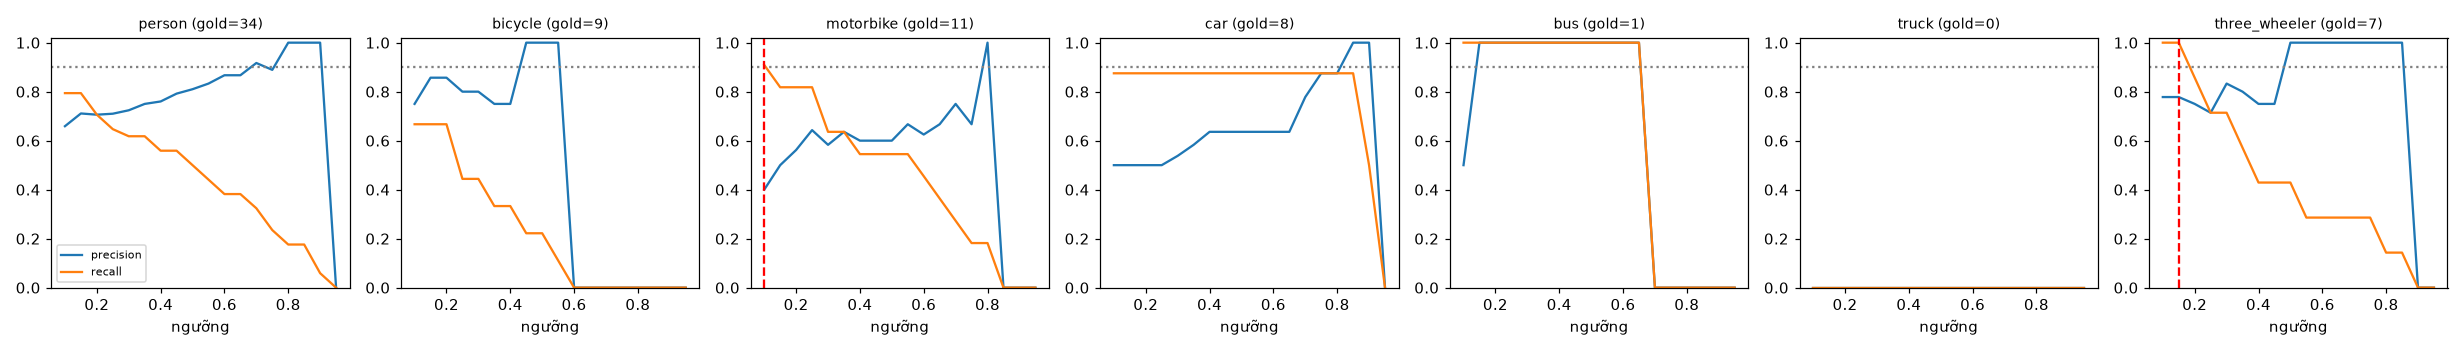

Data behind this chart, as committed beside it:
class, thr, tp, fp, fn, precision, recall, f1, n_gold
person, 0.1, 27, 14, 7, 0.659, 0.794, 0.72, 34
person, 0.15, 27, 11, 7, 0.711, 0.794, 0.75, 34
person, 0.2, 24, 10, 10, 0.706, 0.706, 0.706, 34
person, 0.25, 22, 9, 12, 0.71, 0.647, 0.677, 34
person, 0.3, 21, 8, 13, 0.724, 0.618, 0.667, 34
person, 0.35, 21, 7, 13, 0.75, 0.618, 0.677, 34
person, 0.4, 19, 6, 15, 0.76, 0.559, 0.644, 34
person, 0.45, 19, 5, 15, 0.792, 0.559, 0.655, 34
person, 0.5, 17, 4, 17, 0.81, 0.5, 0.618, 34
person, 0.55, 15, 3, 19, 0.833, 0.441, 0.577, 34
person, 0.6, 13, 2, 21, 0.867, 0.382, 0.531, 34
person, 0.65, 13, 2, 21, 0.867, 0.382, 0.531, 34
person, 0.7, 11, 1, 23, 0.917, 0.324, 0.478, 34
person, 0.75, 8, 1, 26, 0.889, 0.235, 0.372, 34
person, 0.8, 6, 0, 28, 1.0, 0.176, 0.3, 34
person, 0.85, 6, 0, 28, 1.0, 0.176, 0.3, 34
person, 0.9, 2, 0, 32, 1.0, 0.059, 0.111, 34
person, 0.95, 0, 0, 34, 0.0, 0.0, 0.0, 34
bicycle, 0.1, 6, 2, 3, 0.75, 0.667, 0.706, 9
bicycle, 0.15, 6, 1, 3, 0.857, 0.667, 0.75, 9
bicycle, 0.2, 6, 1, 3, 0.857, 0.667, 0.75, 9
bicycle, 0.25, 4, 1, 5, 0.8, 0.444, 0.571, 9
bicycle, 0.3, 4, 1, 5, 0.8, 0.444, 0.571, 9
bicycle, 0.35, 3, 1, 6, 0.75, 0.333, 0.462, 9
bicycle, 0.4, 3, 1, 6, 0.75, 0.333, 0.462, 9
bicycle, 0.45, 2, 0, 7, 1.0, 0.222, 0.364, 9
bicycle, 0.5, 2, 0, 7, 1.0, 0.222, 0.364, 9
bicycle, 0.55, 1, 0, 8, 1.0, 0.111, 0.2, 9
bicycle, 0.6, 0, 0, 9, 0.0, 0.0, 0.0, 9
bicycle, 0.65, 0, 0, 9, 0.0, 0.0, 0.0, 9
bicycle, 0.7, 0, 0, 9, 0.0, 0.0, 0.0, 9
bicycle, 0.75, 0, 0, 9, 0.0, 0.0, 0.0, 9
bicycle, 0.8, 0, 0, 9, 0.0, 0.0, 0.0, 9
bicycle, 0.85, 0, 0, 9, 0.0, 0.0, 0.0, 9
bicycle, 0.9, 0, 0, 9, 0.0, 0.0, 0.0, 9
bicycle, 0.95, 0, 0, 9, 0.0, 0.0, 0.0, 9
motorbike, 0.1, 10, 15, 1, 0.4, 0.909, 0.556, 11
motorbike, 0.15, 9, 9, 2, 0.5, 0.818, 0.621, 11
motorbike, 0.2, 9, 7, 2, 0.562, 0.818, 0.667, 11
motorbike, 0.25, 9, 5, 2, 0.643, 0.818, 0.72, 11
motorbike, 0.3, 7, 5, 4, 0.583, 0.636, 0.609, 11
motorbike, 0.35, 7, 4, 4, 0.636, 0.636, 0.636, 11
motorbike, 0.4, 6, 4, 5, 0.6, 0.545, 0.571, 11
motorbike, 0.45, 6, 4, 5, 0.6, 0.545, 0.571, 11
motorbike, 0.5, 6, 4, 5, 0.6, 0.545, 0.571, 11
motorbike, 0.55, 6, 3, 5, 0.667, 0.545, 0.6, 11
motorbike, 0.6, 5, 3, 6, 0.625, 0.455, 0.526, 11
motorbike, 0.65, 4, 2, 7, 0.667, 0.364, 0.471, 11
motorbike, 0.7, 3, 1, 8, 0.75, 0.273, 0.4, 11
motorbike, 0.75, 2, 1, 9, 0.667, 0.182, 0.286, 11
motorbike, 0.8, 2, 0, 9, 1.0, 0.182, 0.308, 11
motorbike, 0.85, 0, 0, 11, 0.0, 0.0, 0.0, 11
motorbike, 0.9, 0, 0, 11, 0.0, 0.0, 0.0, 11
motorbike, 0.95, 0, 0, 11, 0.0, 0.0, 0.0, 11
car, 0.1, 7, 7, 1, 0.5, 0.875, 0.636, 8
car, 0.15, 7, 7, 1, 0.5, 0.875, 0.636, 8
car, 0.2, 7, 7, 1, 0.5, 0.875, 0.636, 8
car, 0.25, 7, 7, 1, 0.5, 0.875, 0.636, 8
car, 0.3, 7, 6, 1, 0.538, 0.875, 0.667, 8
car, 0.35, 7, 5, 1, 0.583, 0.875, 0.7, 8
... 66 more rows
